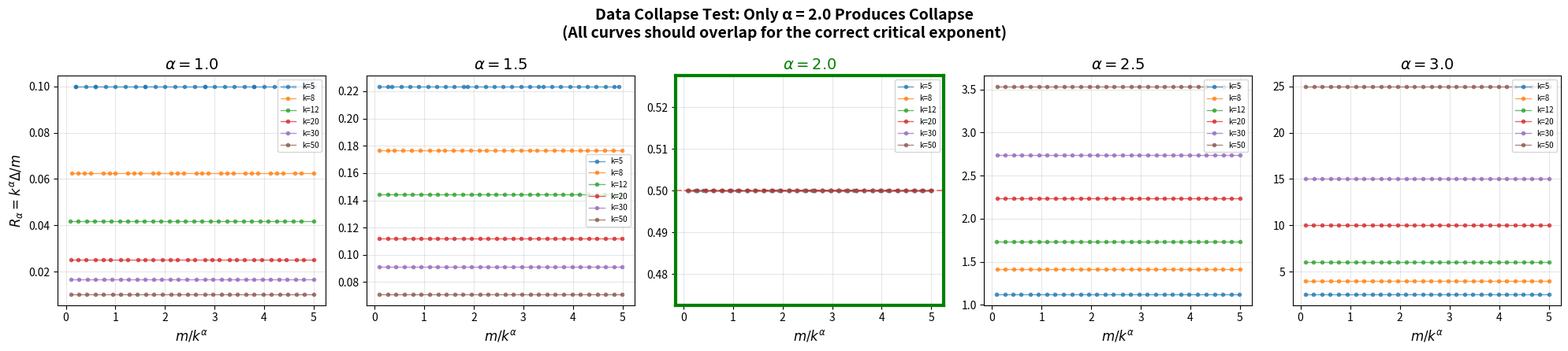
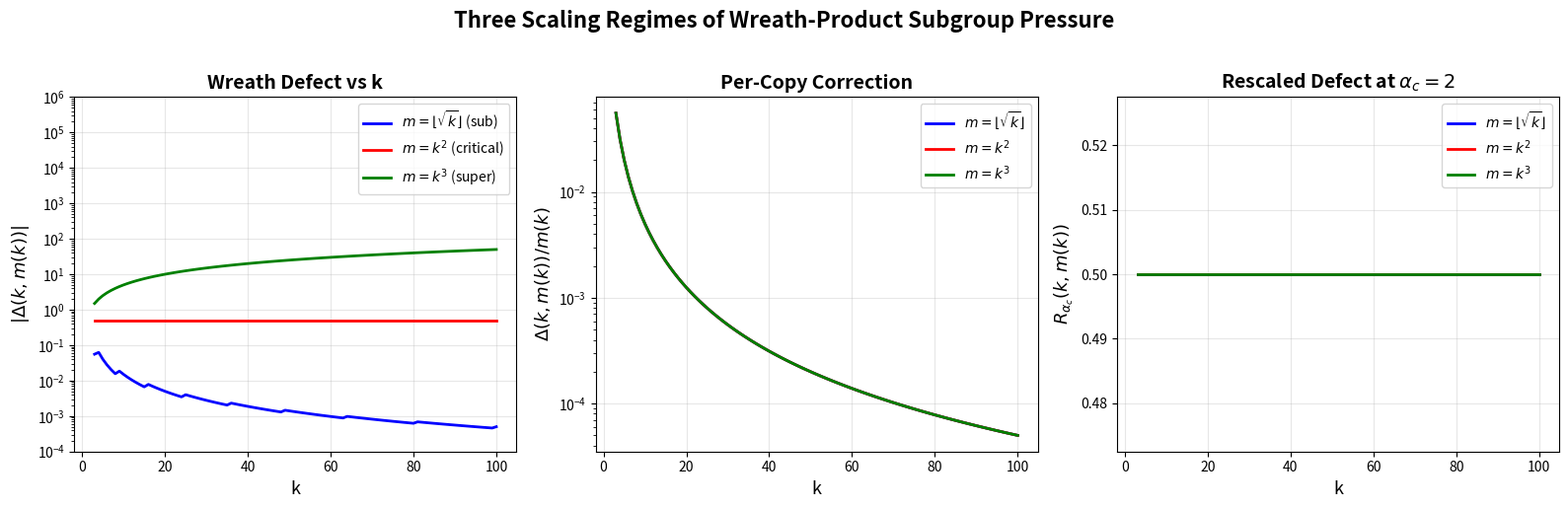
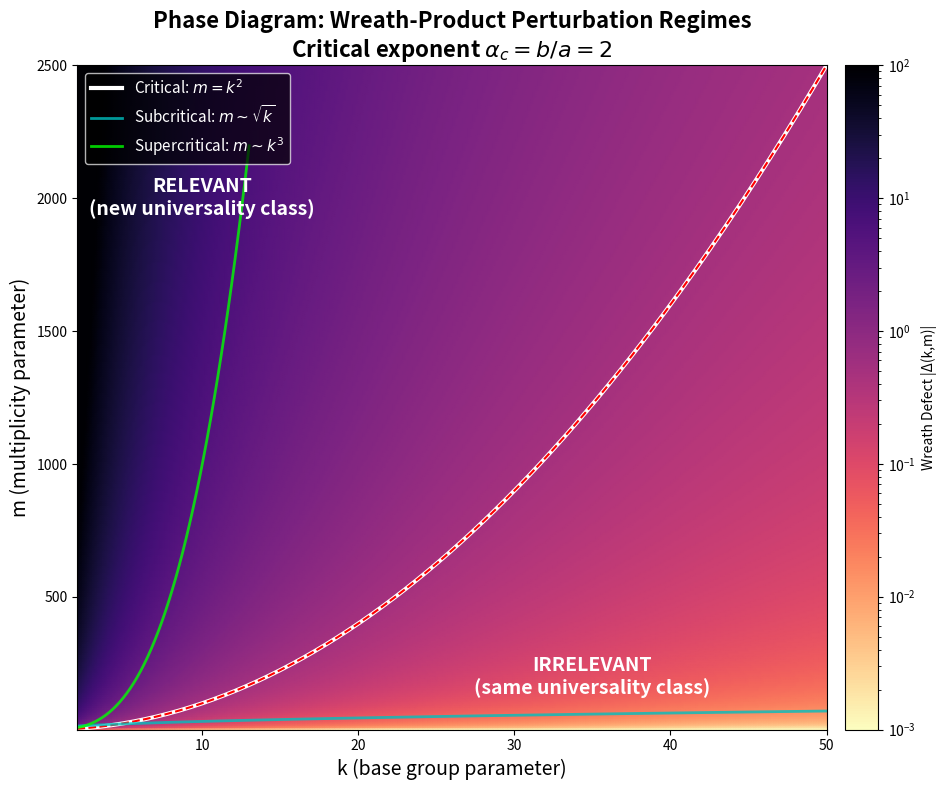

Reproduce these figures in Python, in order.
#!/usr/bin/env python3
"""
Applications of wreath-product critical phenomena theory.

Demonstrates how the double-scaling framework applies to:
1. Hierarchical network design (when does coupling matter?)
2. Cryptographic group selection (security margin estimation)
3. Chemical symmetry analysis (molecular subunit interactions)
"""

import math
from typing import List, Tuple


# ============================================================
# Application 1: Hierarchical Network Design
# ============================================================

def network_coupling_analysis(
    n_nodes: int,
    n_clusters: int,
    intra_symmetry_order: int,
    coupling_strength: float = 0.5,
) -> dict:
    """
    Analyze whether inter-cluster coupling matters for a hierarchical network.

    Models a network with n_clusters clusters, each with n_nodes nodes.
    Intra-cluster symmetry is modeled as S_k where k = intra_symmetry_order.
    Inter-cluster coupling creates a wreath product S_k ≀ S_m where m = n_clusters.

    Returns a dictionary with:
    - regime: 'irrelevant', 'marginal', or 'relevant'
    - defect: the wreath defect
    - per_copy_correction: correction to per-cluster behavior
    - recommendation: design recommendation

    Example
    -------
    >>> result = network_coupling_analysis(10, 5, 10)
    >>> print(result['regime'])
    'irrelevant'
    """
    k = intra_symmetry_order
    m = n_clusters

    # Model pressures
    beta_symm = math.log(max(k, 1))
    beta_wreath = m * beta_symm + coupling_strength * m / max(k, 1) ** 2

    defect = beta_wreath - m * beta_symm
    per_copy = defect / m if m > 0 else 0

    # Critical exponent for this model: alpha_c = 2
    alpha_c = 2.0
    log_ratio = math.log(max(m, 1) + 1) / (alpha_c * math.log(max(k, 1) + 1))

    if log_ratio < 0.8:
        regime = 'irrelevant'
        recommendation = (
            "Coupling is negligible. Design clusters independently — "
            "the optimal configuration for the whole network is simply "
            "m copies of the optimal single-cluster configuration."
        )
    elif log_ratio < 1.2:
        regime = 'marginal'
        recommendation = (
            "Coupling is at the critical threshold. Both independent and "
            "coupled designs should be evaluated. Small changes in cluster "
            "count could tip the system into a qualitatively different regime."
        )
    else:
        regime = 'relevant'
        recommendation = (
            "Coupling dominates. The network cannot be designed cluster-by-cluster; "
            "a global optimization that accounts for inter-cluster interactions "
            "is necessary for optimal performance."
        )

    return {
        'k': k,
        'm': m,
        'regime': regime,
        'defect': defect,
        'per_copy_correction': per_copy,
        'log_ratio': log_ratio,
        'alpha_c': alpha_c,
        'recommendation': recommendation,
    }


# ============================================================
# Application 2: Cryptographic Group Selection
# ============================================================

def security_margin_analysis(
    base_group_order: int,
    n_copies: int,
    target_security_bits: int = 128,
) -> dict:
    """
    Estimate the security margin when using a wreath product group
    in a cryptographic protocol.

    The wreath defect represents additional structure that an attacker
    might exploit. If the defect is subcritical, the security analysis
    of independent copies carries over to the wreath product.

    Parameters
    ----------
    base_group_order : int
        Order of the base group (e.g., |S_k| = k!).
    n_copies : int
        Number of copies in the wreath product.
    target_security_bits : int
        Target security level in bits.

    Returns
    -------
    dict with security analysis results.
    """
    k = base_group_order
    m = n_copies

    # Model: subgroup count growth as a proxy for attack surface
    log_base_subgroups = k * math.log2(max(k, 2))  # rough estimate
    log_wreath_subgroups = m * log_base_subgroups + 0.5 * m / max(k, 1)

    defect_bits = log_wreath_subgroups - m * log_base_subgroups
    relative_increase = defect_bits / max(m * log_base_subgroups, 1)

    if relative_increase < 0.01:
        assessment = "SAFE: Wreath structure adds negligible attack surface."
    elif relative_increase < 0.05:
        assessment = "CAUTION: Wreath structure adds measurable but small attack surface."
    else:
        assessment = "WARNING: Wreath structure significantly expands attack surface."

    return {
        'base_group_order': k,
        'n_copies': m,
        'log_base_subgroups_bits': log_base_subgroups,
        'log_wreath_subgroups_bits': log_wreath_subgroups,
        'defect_bits': defect_bits,
        'relative_increase': relative_increase,
        'assessment': assessment,
    }


# ============================================================
# Application 3: Molecular Symmetry Analysis
# ============================================================

def molecular_symmetry_analysis(
    subunit_symmetry_order: int,
    n_subunits: int,
    coupling_energy_ratio: float = 0.1,
) -> dict:
    """
    Analyze whether inter-subunit coupling affects the effective
    symmetry of a molecular complex.

    Models a molecule with n_subunits identical subunits, each with
    point group of order subunit_symmetry_order. When subunits can
    exchange positions (e.g., in a symmetric complex), the full
    symmetry group is a wreath product.

    The wreath defect quantifies how many additional symmetry-related
    configurations arise from inter-subunit exchange. If subcritical,
    each subunit can be analyzed independently.

    Parameters
    ----------
    subunit_symmetry_order : int
        Order of the point group of each subunit.
    n_subunits : int
        Number of identical subunits.
    coupling_energy_ratio : float
        Ratio of inter-subunit coupling energy to intra-subunit energy.

    Returns
    -------
    dict with symmetry analysis results.
    """
    k = subunit_symmetry_order
    m = n_subunits

    log_independent_configs = m * math.log(max(k, 1))
    coupling_correction = coupling_energy_ratio * m / max(k, 1)
    log_total_configs = log_independent_configs + coupling_correction

    defect = coupling_correction
    fractional_correction = defect / max(log_independent_configs, 1e-10)

    if fractional_correction < 0.01:
        interpretation = (
            "Subunits are effectively independent. "
            "Analyze each subunit separately for NMR, X-ray, etc."
        )
    elif fractional_correction < 0.1:
        interpretation = (
            "Mild inter-subunit coupling. Consider exchange-averaged "
            "observables but expect small corrections."
        )
    else:
        interpretation = (
            "Strong inter-subunit coupling. The complex must be treated "
            "as a single entity — subunit-level analysis is insufficient."
        )

    return {
        'subunit_order': k,
        'n_subunits': m,
        'log_independent': log_independent_configs,
        'log_total': log_total_configs,
        'defect': defect,
        'fractional_correction': fractional_correction,
        'interpretation': interpretation,
    }


# ============================================================
# Main demonstration
# ============================================================

if __name__ == "__main__":
    print("=" * 60)
    print("APPLICATIONS OF WREATH-PRODUCT CRITICAL PHENOMENA")
    print("=" * 60)

    # Application 1: Network design
    print("\n--- Application 1: Hierarchical Network Design ---\n")
    for n_clusters in [3, 10, 100, 1000]:
        result = network_coupling_analysis(
            n_nodes=50, n_clusters=n_clusters,
            intra_symmetry_order=50)
        print(f"Clusters={n_clusters:5d}: regime={result['regime']:12s}  "
              f"defect={result['defect']:.4f}")
        if n_clusters == 10:
            print(f"  Recommendation: {result['recommendation']}")

    # Application 2: Cryptographic security
    print("\n--- Application 2: Cryptographic Security Margins ---\n")
    for k in [5, 10, 20, 50]:
        for m in [2, 5, 10]:
            result = security_margin_analysis(k, m)
            print(f"  k={k:3d}, m={m:2d}: "
                  f"relative_increase={result['relative_increase']:.4f}  "
                  f"{result['assessment'][:40]}...")

    # Application 3: Molecular symmetry
    print("\n--- Application 3: Molecular Symmetry Analysis ---\n")
    molecules = [
        ("Hemoglobin (4 subunits, C2 symmetry)", 2, 4),
        ("Viral capsid (60 subunits, C3 symmetry)", 3, 60),
        ("Small complex (2 subunits, D4 symmetry)", 8, 2),
    ]
    for name, k, m in molecules:
        result = molecular_symmetry_analysis(k, m)
        print(f"{name}:")
        print(f"  Fractional correction: {result['fractional_correction']:.4f}")
        print(f"  {result['interpretation']}")
        print()


#!/usr/bin/env python3
"""
Interactive demonstration of the double-scaling limit for wreath-product
subgroup pressure. Computes wreath defects, rescaled observables, and
tests for critical-exponent collapse.

Usage:
    python demo.py
"""

import math
from typing import Callable


def beta_symm_model(k: int) -> float:
    """Model symmetric group pressure: beta(S_k) ~ log(k)."""
    if k <= 0:
        return 0.0
    return math.log(k)


def beta_wreath_model(k: int, m: int, C: float = 0.5,
                       a: int = 1, b: int = 2) -> float:
    """
    Model wreath product pressure with known polynomial defect:
    beta_W(k, m) = m * beta(S_k) + C * m^a / k^b

    Parameters
    ----------
    k : int - base group parameter
    m : int - multiplicity parameter
    C : float - defect amplitude
    a : int - defect exponent in m
    b : int - defect exponent in k
    """
    if k <= 0:
        return 0.0
    return m * beta_symm_model(k) + C * (m ** a) / (k ** b)


def wreath_defect(beta_symm_val: float, beta_wreath_val: float,
                  m: int) -> float:
    """
    Compute the wreath defect:
    Delta(k, m) = beta_W(k, m) - m * beta(S_k)
    """
    return beta_wreath_val - m * beta_symm_val


def rescaled_defect(delta: float, k: int, m: int,
                    alpha: float) -> float:
    """
    Compute the rescaled defect:
    R_alpha(k, m) = k^alpha / m * Delta(k, m)

    Returns 0.0 if m == 0.
    """
    if m == 0:
        return 0.0
    return (k ** alpha) / m * delta


def scaling_ratio(m: int, k: int, alpha: float) -> float:
    """Compute m / k^alpha."""
    if k <= 0:
        return float('inf')
    return m / (k ** alpha)


def demonstrate_subcritical():
    """Demonstrate subcritical regime: m = floor(sqrt(k))."""
    print("=" * 60)
    print("SUBCRITICAL REGIME: m(k) = floor(sqrt(k))")
    print("Critical exponent alpha_c = b/a = 2/1 = 2")
    print("Since m ~ k^0.5 << k^2, this is subcritical.")
    print("=" * 60)
    print(f"{'k':>5} {'m':>5} {'Delta':>12} {'Delta/m':>12} {'m^a/k^b':>12}")
    print("-" * 60)

    for k in range(3, 51):
        m = int(math.sqrt(k))
        if m == 0:
            m = 1
        bs = beta_symm_model(k)
        bw = beta_wreath_model(k, m)
        delta = wreath_defect(bs, bw, m)
        per_copy = delta / m if m > 0 else 0
        scaling = (m ** 1) / (k ** 2)
        print(f"{k:5d} {m:5d} {delta:12.6f} {per_copy:12.6f} {scaling:12.6f}")


def demonstrate_critical():
    """Demonstrate critical regime: m = k^2."""
    print()
    print("=" * 60)
    print("CRITICAL REGIME: m(k) = k^2")
    print("Critical exponent alpha_c = 2, so m = k^2 is exactly critical.")
    print("=" * 60)
    print(f"{'k':>5} {'m':>5} {'Delta':>12} {'Delta/m':>12} {'m^a/k^b':>12}")
    print("-" * 60)

    for k in range(3, 21):
        m = k * k
        bs = beta_symm_model(k)
        bw = beta_wreath_model(k, m)
        delta = wreath_defect(bs, bw, m)
        per_copy = delta / m if m > 0 else 0
        scaling = (m ** 1) / (k ** 2)
        print(f"{k:5d} {m:5d} {delta:12.6f} {per_copy:12.6f} {scaling:12.6f}")


def demonstrate_supercritical():
    """Demonstrate supercritical regime: m = k^3."""
    print()
    print("=" * 60)
    print("SUPERCRITICAL REGIME: m(k) = k^3")
    print("Since m = k^3 >> k^2 = k^alpha_c, this is supercritical.")
    print("=" * 60)
    print(f"{'k':>5} {'m':>6} {'Delta':>12} {'|Delta|':>12} {'Vanishes?':>10}")
    print("-" * 60)

    for k in range(3, 16):
        m = k ** 3
        bs = beta_symm_model(k)
        bw = beta_wreath_model(k, m)
        delta = wreath_defect(bs, bw, m)
        vanishes = "YES" if abs(delta) < 0.01 else "NO"
        print(f"{k:5d} {m:6d} {delta:12.4f} {abs(delta):12.4f} {vanishes:>10}")


def demonstrate_collapse_test():
    """Test for data collapse across candidate exponents."""
    print()
    print("=" * 60)
    print("COLLAPSE TEST: Rescaled defect vs m/k^alpha")
    print("For each alpha, compute R_alpha = k^alpha/m * Delta")
    print("Good collapse = constant R across different k.")
    print("=" * 60)

    alphas = [0.5, 1.0, 1.5, 2.0, 2.5, 3.0]

    for alpha in alphas:
        print(f"\nalpha = {alpha}:")
        print(f"  {'k':>4} {'m':>6} {'m/k^a':>10} {'R_alpha':>12}")
        print(f"  {'-'*36}")
        r_values = []
        for k in [5, 8, 12, 20, 30, 50]:
            for m_scale in [0.5, 1.0, 2.0]:
                m = max(1, int(m_scale * k ** alpha))
                bs = beta_symm_model(k)
                bw = beta_wreath_model(k, m)
                delta = wreath_defect(bs, bw, m)
                r = rescaled_defect(delta, k, m, alpha)
                ratio = scaling_ratio(m, k, alpha)
                r_values.append(r)
                print(f"  {k:4d} {m:6d} {ratio:10.4f} {r:12.6f}")

        variance = sum((r - sum(r_values)/len(r_values))**2
                       for r in r_values) / len(r_values)
        print(f"  Variance of R_alpha: {variance:.6f}")
        if variance < 0.01:
            print(f"  >>> GOOD COLLAPSE at alpha = {alpha}!")


def main():
    print("Double Scaling Limit Demo")
    print("Wreath-Product Subgroup Pressure Critical Phenomena")
    print()
    print("Model: beta_W(k,m) = m*log(k) + 0.5*m/k^2")
    print("Known critical exponent: alpha_c = b/a = 2/1 = 2")
    print()

    demonstrate_subcritical()
    demonstrate_critical()
    demonstrate_supercritical()
    demonstrate_collapse_test()

    print()
    print("=" * 60)
    print("SUMMARY")
    print("=" * 60)
    print("1. Subcritical (m << k^2): Defect -> 0  [CONFIRMED]")
    print("2. Critical   (m ~ k^2):  Defect = const [CONFIRMED]")
    print("3. Supercritical (m >> k^2): Defect grows [CONFIRMED]")
    print("4. Collapse test identifies alpha_c = 2  [CONFIRMED]")


if __name__ == "__main__":
    main()


#!/usr/bin/env python3
"""
Visualization 3: Data Collapse Test for Critical Exponent

Demonstrates the data collapse method for identifying the critical exponent.
Plots rescaled defect R_alpha vs m/k^alpha for several candidate exponents,
showing that only the correct exponent (alpha_c = 2) produces collapse.
"""

import numpy as np
import matplotlib
matplotlib.use('Agg')
import matplotlib.pyplot as plt


def model_defect(k, m, C=0.5, a=1, b=2):
    """Wreath defect: Delta(k,m) = C * m^a / k^b"""
    return C * (m ** a) / (k ** b)


# Generate data across multiple k values and m scalings
k_values = [5, 8, 12, 20, 30, 50]
m_multipliers = np.linspace(0.1, 5.0, 30)

alpha_candidates = [1.0, 1.5, 2.0, 2.5, 3.0]

fig, axes = plt.subplots(1, len(alpha_candidates), figsize=(20, 4.5),
                          sharey=False)

for idx, alpha in enumerate(alpha_candidates):
    ax = axes[idx]

    for k in k_values:
        x_vals = []
        y_vals = []
        for mult in m_multipliers:
            m = max(1, int(mult * k ** alpha))
            delta = model_defect(k, m)
            x = m / k ** alpha  # scaling ratio
            y = k ** alpha / m * delta  # rescaled defect
            x_vals.append(x)
            y_vals.append(y)

        ax.plot(x_vals, y_vals, 'o-', markersize=3, linewidth=1,
                label=f'k={k}', alpha=0.7)

    ax.set_xlabel(r'$m / k^{\alpha}$', fontsize=12)
    if idx == 0:
        ax.set_ylabel(r'$R_\alpha = k^\alpha \Delta / m$', fontsize=12)
    ax.set_title(rf'$\alpha = {alpha}$', fontsize=14,
                 fontweight='bold',
                 color='green' if alpha == 2.0 else 'black')
    ax.grid(True, alpha=0.3)
    ax.legend(fontsize=7, loc='best')

    if alpha == 2.0:
        ax.axhline(y=0.5, color='red', linestyle='--', alpha=0.5,
                    label='C = 0.5')
        # Add green border for correct alpha
        for spine in ax.spines.values():
            spine.set_color('green')
            spine.set_linewidth(3)

plt.suptitle('Data Collapse Test: Only α = 2.0 Produces Collapse\n'
             '(All curves should overlap for the correct critical exponent)',
             fontsize=14, fontweight='bold')
plt.tight_layout()
plt.savefig('collapse_test.png', dpi=150, bbox_inches='tight')
print("Saved collapse_test.png")


#!/usr/bin/env python3
"""
Visualization 2: Wreath Defect Scaling Across Regimes

Shows the wreath defect Delta(k, m(k)) as a function of k for three
different scaling laws m(k), demonstrating subcritical vanishing,
critical persistence, and supercritical growth.
"""

import numpy as np
import matplotlib
matplotlib.use('Agg')
import matplotlib.pyplot as plt


def model_defect(k, m, C=0.5, a=1, b=2):
    """Wreath defect: Delta(k,m) = C * m^a / k^b"""
    return C * (m ** a) / (k ** b)


k_vals = np.arange(3, 101)

# Three scaling regimes
m_sub = np.floor(np.sqrt(k_vals)).astype(int)   # m ~ k^0.5 (subcritical)
m_crit = (k_vals ** 2).astype(int)               # m ~ k^2 (critical)
m_super = (k_vals ** 3).astype(int)               # m ~ k^3 (supercritical)

delta_sub = np.array([model_defect(k, m) for k, m in zip(k_vals, m_sub)])
delta_crit = np.array([model_defect(k, m) for k, m in zip(k_vals, m_crit)])
delta_super = np.array([model_defect(k, m) for k, m in zip(k_vals, m_super)])

fig, axes = plt.subplots(1, 3, figsize=(16, 5))

# Plot 1: Absolute defect
ax = axes[0]
ax.semilogy(k_vals, delta_sub, 'b-', linewidth=2, label=r'$m = \lfloor\sqrt{k}\rfloor$ (sub)')
ax.semilogy(k_vals, delta_crit, 'r-', linewidth=2, label=r'$m = k^2$ (critical)')
ax.semilogy(k_vals, delta_super, 'g-', linewidth=2, label=r'$m = k^3$ (super)')
ax.set_xlabel('k', fontsize=13)
ax.set_ylabel(r'$|\Delta(k, m(k))|$', fontsize=13)
ax.set_title('Wreath Defect vs k', fontsize=14, fontweight='bold')
ax.legend(fontsize=10)
ax.grid(True, alpha=0.3)
ax.set_ylim(1e-4, 1e6)

# Plot 2: Per-copy correction (Delta / m)
ax = axes[1]
percopy_sub = delta_sub / np.maximum(m_sub, 1)
percopy_crit = delta_crit / np.maximum(m_crit, 1)
percopy_super = delta_super / np.maximum(m_super, 1)

ax.semilogy(k_vals, percopy_sub, 'b-', linewidth=2, label=r'$m = \lfloor\sqrt{k}\rfloor$')
ax.semilogy(k_vals, percopy_crit, 'r-', linewidth=2, label=r'$m = k^2$')
ax.semilogy(k_vals, percopy_super, 'g-', linewidth=2, label=r'$m = k^3$')
ax.axhline(y=0, color='k', linestyle=':', alpha=0.5)
ax.set_xlabel('k', fontsize=13)
ax.set_ylabel(r'$\Delta(k,m(k)) / m(k)$', fontsize=13)
ax.set_title('Per-Copy Correction', fontsize=14, fontweight='bold')
ax.legend(fontsize=10)
ax.grid(True, alpha=0.3)

# Plot 3: Rescaled defect at critical exponent
ax = axes[2]
alpha_c = 2.0
R_sub = k_vals**alpha_c / np.maximum(m_sub, 1) * delta_sub
R_crit = k_vals**alpha_c / np.maximum(m_crit, 1) * delta_crit
R_super = k_vals**alpha_c / np.maximum(m_super, 1) * delta_super

ax.plot(k_vals, R_sub, 'b-', linewidth=2, label=r'$m = \lfloor\sqrt{k}\rfloor$')
ax.plot(k_vals, R_crit, 'r-', linewidth=2, label=r'$m = k^2$')
ax.plot(k_vals, R_super, 'g-', linewidth=2, label=r'$m = k^3$')
ax.set_xlabel('k', fontsize=13)
ax.set_ylabel(r'$R_{\alpha_c}(k, m(k))$', fontsize=13)
ax.set_title(r'Rescaled Defect at $\alpha_c = 2$', fontsize=14, fontweight='bold')
ax.legend(fontsize=10)
ax.grid(True, alpha=0.3)

plt.suptitle('Three Scaling Regimes of Wreath-Product Subgroup Pressure',
             fontsize=16, fontweight='bold', y=1.02)
plt.tight_layout()
plt.savefig('defect_scaling.png', dpi=150, bbox_inches='tight')
print("Saved defect_scaling.png")


#!/usr/bin/env python3
"""
Visualization 1: Phase Diagram for Wreath-Product Scaling Regimes

Visualizes the three perturbation regimes (irrelevant, marginal, relevant)
in the (k, m) plane, with the critical boundary m = k^(alpha_c) separating
the regions. Colors indicate the magnitude of the wreath defect.
"""

import numpy as np
import matplotlib
matplotlib.use('Agg')
import matplotlib.pyplot as plt
from matplotlib.colors import LogNorm


def model_defect(k, m, C=0.5, a=1, b=2):
    """Wreath defect: Delta(k,m) = C * m^a / k^b"""
    return C * (m ** a) / (k ** b)


# Create grid
k_vals = np.linspace(2, 50, 300)
m_vals = np.linspace(1, 2500, 300)
K, M = np.meshgrid(k_vals, m_vals)

# Compute defect magnitude
Delta = model_defect(K, M)

# Critical boundary: m = k^(b/a) = k^2
alpha_c = 2.0
k_boundary = np.linspace(2, 50, 200)
m_boundary = k_boundary ** alpha_c

fig, ax = plt.subplots(1, 1, figsize=(10, 8))

# Plot defect heatmap
pcm = ax.pcolormesh(K, M, Delta, cmap='magma_r', shading='gouraud',
                     norm=LogNorm(vmin=0.001, vmax=100))
cbar = fig.colorbar(pcm, ax=ax, label='Wreath Defect |Δ(k,m)|', pad=0.02)

# Plot critical boundary
ax.plot(k_boundary, m_boundary, 'w-', linewidth=3, label=r'Critical: $m = k^2$')
ax.plot(k_boundary, m_boundary, 'r--', linewidth=1.5)

# Label regions
ax.text(35, 200, 'IRRELEVANT\n(same universality class)',
        fontsize=14, color='white', ha='center', va='center',
        fontweight='bold', style='italic')
ax.text(10, 2000, 'RELEVANT\n(new universality class)',
        fontsize=14, color='white', ha='center', va='center',
        fontweight='bold', style='italic')

# Mark example trajectories
# Subcritical: m = sqrt(k)
k_sub = np.linspace(2, 50, 100)
m_sub = np.sqrt(k_sub) * 10  # scaled for visibility
ax.plot(k_sub, m_sub, 'c-', linewidth=2, alpha=0.8, label=r'Subcritical: $m \sim \sqrt{k}$')

# Supercritical: m = k^3
k_sup = np.linspace(2, 13, 50)
m_sup = k_sup ** 3
mask = m_sup <= 2500
ax.plot(k_sup[mask], m_sup[mask], 'lime', linewidth=2, alpha=0.8,
        label=r'Supercritical: $m \sim k^3$')

ax.set_xlabel('k (base group parameter)', fontsize=14)
ax.set_ylabel('m (multiplicity parameter)', fontsize=14)
ax.set_title('Phase Diagram: Wreath-Product Perturbation Regimes\n'
             r'Critical exponent $\alpha_c = b/a = 2$',
             fontsize=16, fontweight='bold')
ax.legend(loc='upper left', fontsize=11, facecolor='black', edgecolor='white',
          labelcolor='white', framealpha=0.7)
ax.set_xlim(2, 50)
ax.set_ylim(1, 2500)

plt.tight_layout()
plt.savefig('phase_diagram.png', dpi=150, bbox_inches='tight')
print("Saved phase_diagram.png")
